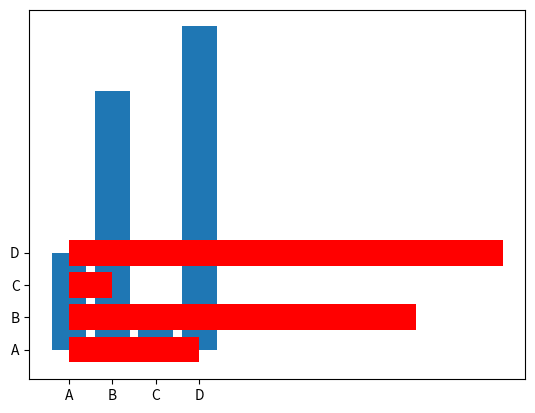

Python code for this plot:
#With Pyplot, you can use the bar() function to draw bar graphs:import matplotlib.pyplot as plt
import numpy as np
import matplotlib.pyplot as plt

x = np.array(["A", "B", "C", "D"])
y = np.array([3, 8, 1, 10])

plt.bar(x,y)# takes arguments that describes the layout of the bars
plt.show()

#If you want the bars to be displayed horizontally instead of vertically, use the barh() function:


plt.barh(x, y , color='red')
plt.show()

# Bar Color
# The bar() and barh() take the keyword argument color to set the color of the bars

#you can used named colors or hexadecimal color values
